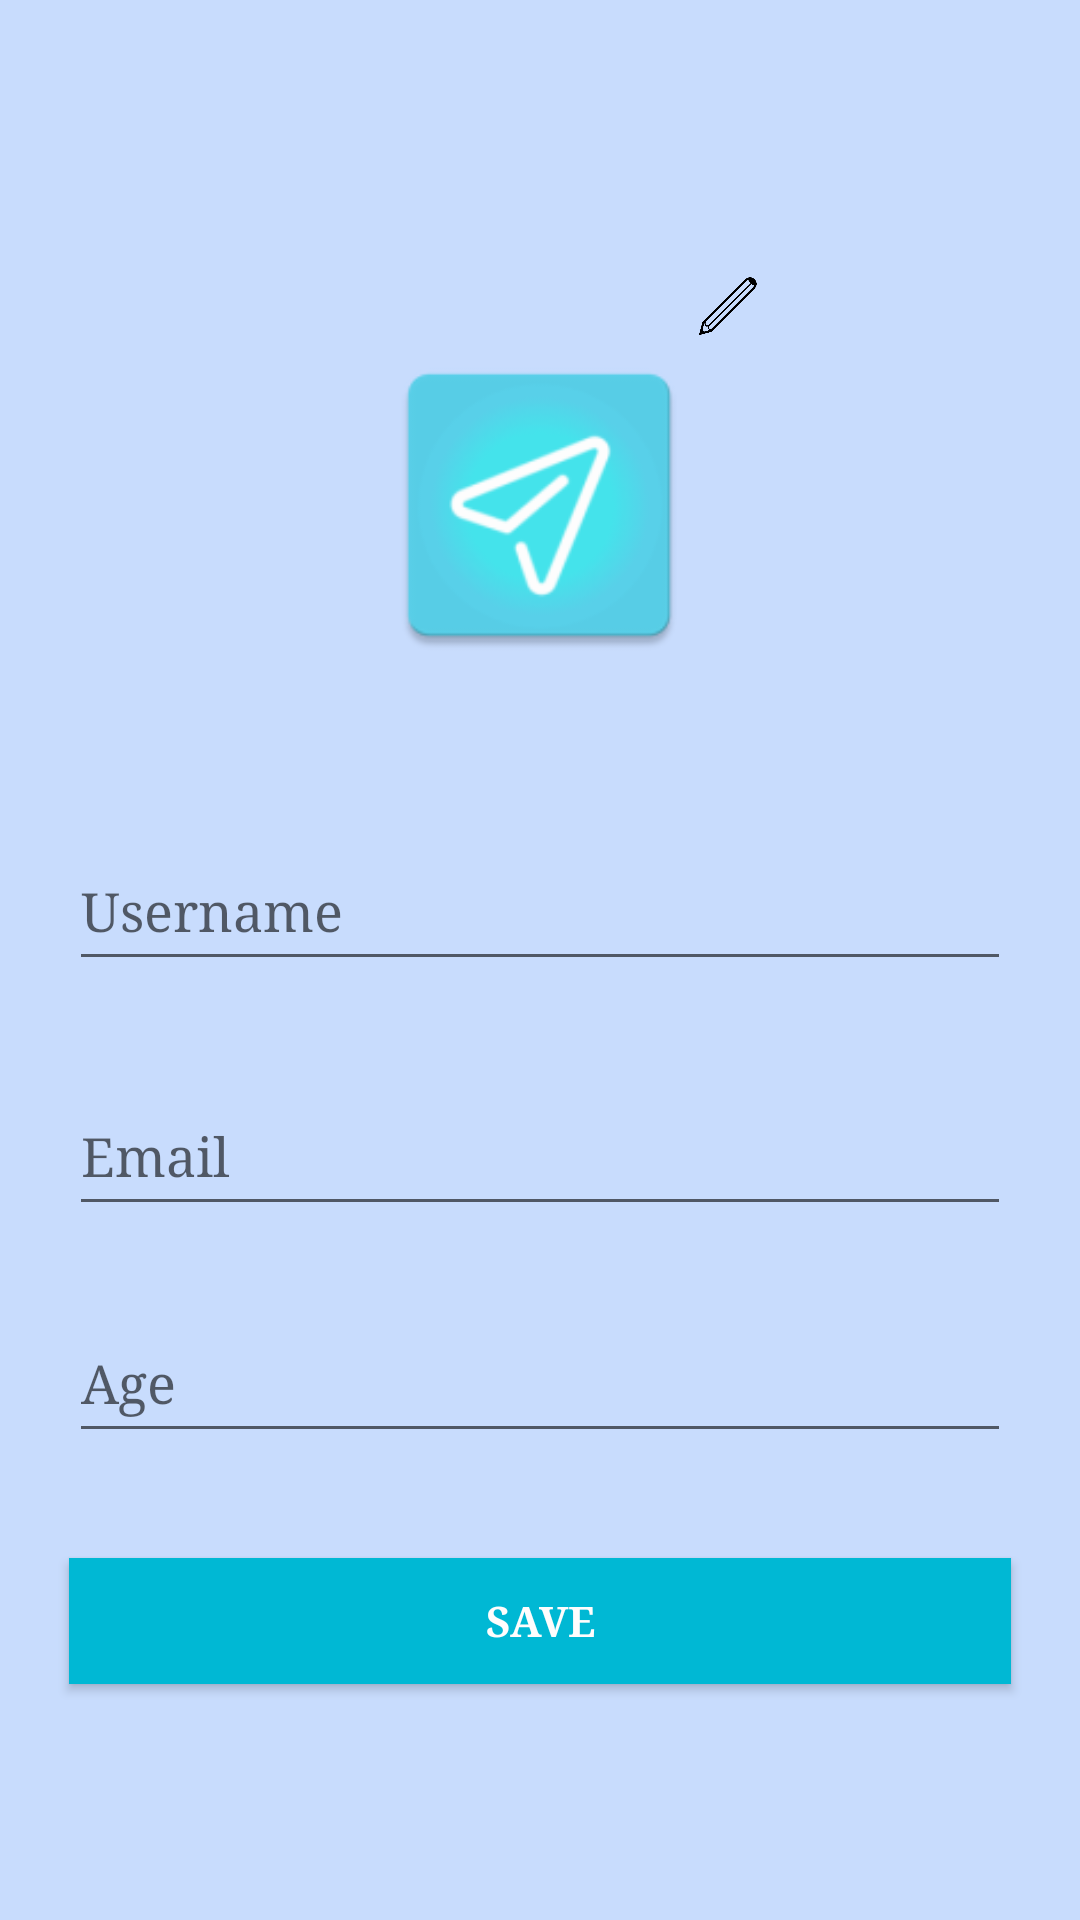

Reconstruct the res/layout file that produces this screen, plus the resources it refers to.
<!-- AndroidManifest.xml: application theme AppTheme -->
<!-- res/layout/activity_update_profile.xml -->
<?xml version="1.0" encoding="utf-8"?>
<androidx.constraintlayout.widget.ConstraintLayout xmlns:android="http://schemas.android.com/apk/res/android"
    xmlns:app="http://schemas.android.com/apk/res-auto"
    xmlns:tools="http://schemas.android.com/tools"
    android:layout_width="match_parent"
    android:layout_height="match_parent"
    android:background="#6B82B1FF"
    tools:context=".UpdateProfile">

    <ImageView
        android:id="@+id/ivProfileUpdate"
        android:layout_width="110dp"
        android:layout_height="110dp"
        app:layout_constraintBottom_toBottomOf="parent"
        app:layout_constraintEnd_toEndOf="parent"
        app:layout_constraintHorizontal_bias="0.498"
        app:layout_constraintStart_toStartOf="parent"
        app:layout_constraintTop_toTopOf="parent"
        app:layout_constraintVertical_bias="0.214"
        app:srcCompat="@mipmap/ic_launcher" />

    <EditText
        android:id="@+id/etNameUpdate"
        android:layout_width="314dp"
        android:layout_height="50dp"
        android:ems="10"
        android:fontFamily="serif"
        android:hint="Username"
        android:inputType="textPersonName"
        android:textColor="#000000"
        app:layout_constraintBottom_toBottomOf="parent"
        app:layout_constraintEnd_toEndOf="parent"
        app:layout_constraintStart_toStartOf="parent"
        app:layout_constraintTop_toBottomOf="@+id/ivProfileUpdate"
        app:layout_constraintVertical_bias="0.146" />

    <EditText
        android:id="@+id/etEmailUpdate"
        android:layout_width="314dp"
        android:layout_height="50dp"
        android:ems="10"
        android:fontFamily="serif"
        android:hint="Email"
        android:inputType="textEmailAddress"
        android:textColor="#000000"
        app:layout_constraintBottom_toBottomOf="parent"
        app:layout_constraintEnd_toEndOf="parent"
        app:layout_constraintStart_toStartOf="parent"
        app:layout_constraintTop_toBottomOf="@+id/etNameUpdate"
        app:layout_constraintVertical_bias="0.12" />

    <EditText
        android:id="@+id/etAgeUpdate"
        android:layout_width="314dp"
        android:layout_height="50dp"
        android:ems="10"
        android:fontFamily="serif"
        android:hint="Age"
        android:inputType="number"
        android:textColor="#000000"
        app:layout_constraintBottom_toBottomOf="parent"
        app:layout_constraintEnd_toEndOf="parent"
        app:layout_constraintStart_toStartOf="parent"
        app:layout_constraintTop_toBottomOf="@+id/etEmailUpdate"
        app:layout_constraintVertical_bias="0.141" />

    <Button
        android:id="@+id/btnSave"
        android:layout_width="314dp"
        android:layout_height="42dp"
        android:background="#00B8D4"
        android:fontFamily="serif"
        android:text="save"
        android:textColor="#FFFDFD"
        android:textStyle="bold"
        app:layout_constraintBottom_toBottomOf="parent"
        app:layout_constraintEnd_toEndOf="parent"
        app:layout_constraintHorizontal_bias="0.498"
        app:layout_constraintStart_toStartOf="parent"
        app:layout_constraintTop_toBottomOf="@+id/etAgeUpdate"
        app:layout_constraintVertical_bias="0.309" />

    <ImageView
        android:id="@+id/imageView10"
        android:layout_width="36dp"
        android:layout_height="36dp"
        app:layout_constraintBottom_toBottomOf="parent"
        app:layout_constraintEnd_toEndOf="parent"
        app:layout_constraintHorizontal_bias="0.693"
        app:layout_constraintStart_toStartOf="parent"
        app:layout_constraintTop_toTopOf="parent"
        app:layout_constraintVertical_bias="0.139"
        app:srcCompat="@drawable/pencil" />
</androidx.constraintlayout.widget.ConstraintLayout>
<!-- resources referenced by this layout -->
<resources>
  <!-- drawable pencil: png bitmap (drawable, 6947 bytes) -->
  <!-- mipmap ic_launcher: png bitmap (mipmap-hdpi, 2929 bytes) -->
  <style name="AppTheme" parent="Theme.AppCompat.Light.DarkActionBar">
          
          <item name="colorPrimary">@color/newColorActionBar</item>
          <item name="colorPrimaryDark">@color/colorPrimaryDark</item>
          <item name="colorAccent">@color/colorAccent</item>
      </style>
  <color name="newColorActionBar">#000080</color>
  <color name="colorPrimaryDark">#00574B</color>
  <color name="colorAccent">#D81B60</color>
</resources>
